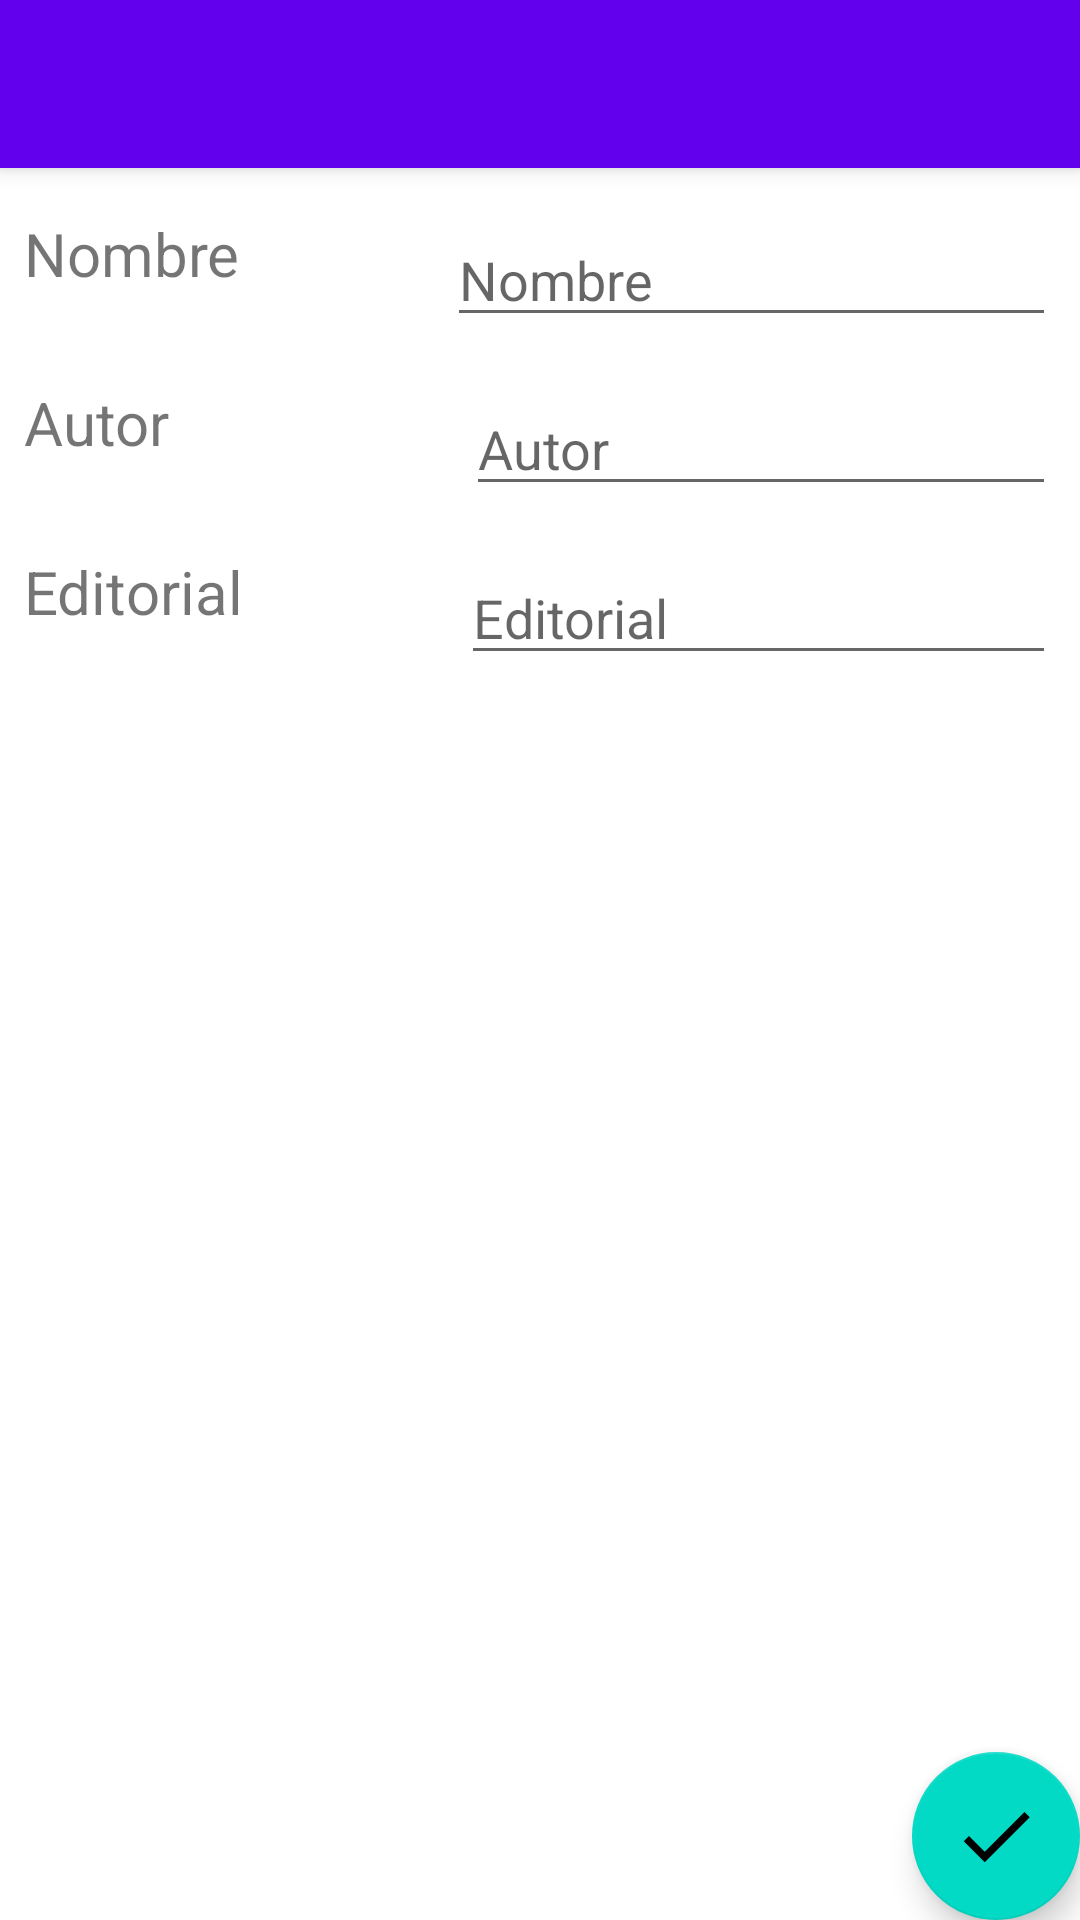

Here is an Android app screen rendered from its layout file. Give the layout XML and the strings, colors and styles it references.
<!-- AndroidManifest.xml: activity theme Theme.AppFBiblioteca.NoActionBar -->
<!-- res/layout/activity_edit.xml -->
<?xml version="1.0" encoding="utf-8"?>
<androidx.coordinatorlayout.widget.CoordinatorLayout xmlns:android="http://schemas.android.com/apk/res/android"
    xmlns:app="http://schemas.android.com/apk/res-auto"
    xmlns:tools="http://schemas.android.com/tools"
    android:layout_width="match_parent"
    android:layout_height="match_parent"
    tools:context=".EditActivity">

    <com.google.android.material.appbar.AppBarLayout
        android:layout_width="match_parent"
        android:layout_height="wrap_content"
        android:theme="@style/Theme.AppFBiblioteca.AppBarOverlay">

        <androidx.appcompat.widget.Toolbar
            android:id="@+id/toolbar_edit"
            android:layout_width="match_parent"
            android:layout_height="?attr/actionBarSize"
            android:background="?attr/colorPrimary"
            app:popupTheme="@style/Theme.AppFBiblioteca.PopupOverlay" />

    </com.google.android.material.appbar.AppBarLayout>

    <include layout="@layout/content_edit" />

    <com.google.android.material.floatingactionbutton.FloatingActionButton
        android:id="@+id/fab_edit_save"
        android:layout_width="wrap_content"
        android:layout_height="wrap_content"
        android:layout_gravity="bottom|end"
        android:layout_margin="@dimen/fab_margin"
        app:maxImageSize="30dp"
        app:srcCompat="@drawable/ic_done_black_18dp" />

</androidx.coordinatorlayout.widget.CoordinatorLayout>
<!-- res/layout/content_edit.xml (included above) -->
<?xml version="1.0" encoding="utf-8"?>
<androidx.constraintlayout.widget.ConstraintLayout 
    xmlns:android="http://schemas.android.com/apk/res/android"
    xmlns:app="http://schemas.android.com/apk/res-auto"
    xmlns:tools="http://schemas.android.com/tools"
    android:layout_width="match_parent"
    android:layout_height="match_parent"
    app:layout_behavior="@string/appbar_scrolling_view_behavior">

    <LinearLayout
        android:id="@+id/ll_edit_nombre"
        android:layout_width="match_parent"
        android:layout_height="wrap_content"
        android:orientation="horizontal"
        android:layout_marginStart="8dp"
        android:layout_marginEnd="8dp"
        android:layout_marginTop="15dp"
        app:layout_constraintEnd_toEndOf="parent"
        app:layout_constraintStart_toStartOf="parent"
        app:layout_constraintTop_toTopOf="parent">

        <TextView
            android:id="@+id/tv_edit_nombre"
            android:layout_width="157dp"
            android:layout_height="match_parent"
            android:layout_weight="0.7"
            android:text="Nombre"
            android:textSize="20dp" />

        <EditText
            android:id="@+id/et_edit_nombre"
            android:layout_width="wrap_content"
            android:layout_height="wrap_content"
            android:layout_weight="0.3"
            android:ems="10"
            android:inputType="textPersonName"
            android:hint="Nombre" />
    </LinearLayout>

    <LinearLayout
        android:id="@+id/ll_edit_autor"
        android:layout_width="match_parent"
        android:layout_height="wrap_content"
        android:orientation="horizontal"
        android:layout_marginStart="8dp"
        android:layout_marginEnd="8dp"
        android:layout_marginTop="15dp"
        app:layout_constraintEnd_toEndOf="parent"
        app:layout_constraintStart_toStartOf="parent"
        app:layout_constraintTop_toBottomOf="@+id/ll_edit_nombre">

        <TextView
            android:id="@+id/tv_edit_autor"
            android:layout_width="178dp"
            android:layout_height="match_parent"
            android:layout_weight="0.7"
            android:text="Autor"
            android:textSize="20dp" />

        <EditText
            android:id="@+id/et_edit_autor"
            android:layout_width="wrap_content"
            android:layout_height="wrap_content"
            android:layout_weight="0.3"
            android:ems="10"
            android:inputType="textPersonName"
            android:hint="Autor" />
    </LinearLayout>

    <LinearLayout
        android:id="@+id/ll_edit_editorial"
        android:layout_width="match_parent"
        android:layout_height="wrap_content"
        android:orientation="horizontal"
        android:layout_marginStart="8dp"
        android:layout_marginEnd="8dp"
        android:layout_marginTop="15dp"
        app:layout_constraintEnd_toEndOf="parent"
        app:layout_constraintStart_toStartOf="parent"
        app:layout_constraintTop_toBottomOf="@+id/ll_edit_autor">

        <TextView
            android:id="@+id/tv_edit_editorial"
            android:layout_width="172dp"
            android:layout_height="match_parent"
            android:layout_weight="0.7"
            android:text="Editorial"
            android:textSize="20dp" />

        <EditText
            android:id="@+id/et_edit_editorial"
            android:layout_width="wrap_content"
            android:layout_height="wrap_content"
            android:layout_weight="0.3"
            android:ems="10"
            android:inputType="textPersonName"
            android:hint="Editorial" />
    </LinearLayout>
</androidx.constraintlayout.widget.ConstraintLayout>
<!-- resources referenced by this layout -->
<resources>
  <!-- drawable ic_done_black_18dp (drawable) -->
  <vector xmlns:android="http://schemas.android.com/apk/res/android"
      android:width="18dp"
      android:height="18dp"
      android:viewportWidth="24"
      android:viewportHeight="24">
    <path
        android:pathData="M9,16.2L4.8,12l-1.4,1.4L9,19 21,7l-1.4,-1.4L9,16.2z"
        android:fillColor="#FFFFFF"/>
  </vector>
  <style name="Theme.AppFBiblioteca.AppBarOverlay" parent="ThemeOverlay.AppCompat.Dark.ActionBar" />
  <style name="Theme.AppFBiblioteca.PopupOverlay" parent="ThemeOverlay.AppCompat.Light" />
  <style name="Theme.AppFBiblioteca.NoActionBar">
          <item name="windowActionBar">false</item>
          <item name="windowNoTitle">true</item>
      </style>
</resources>
